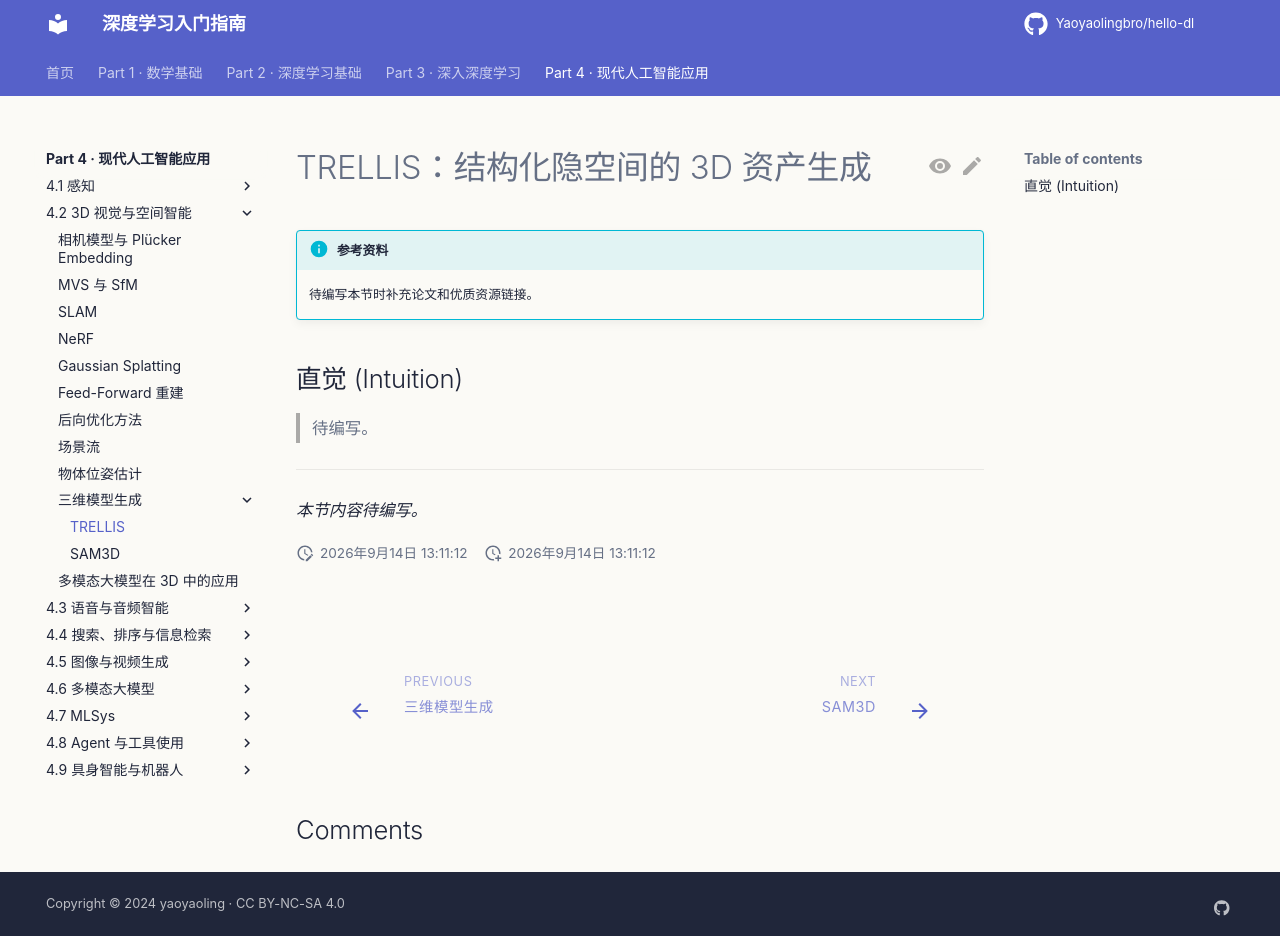

repository: Yaoyaolingbro/hello-dl · page: 04-applications/3dv/3d-generation/trellis/index.html · generator: mkdocs

# TRELLIS：结构化隐空间的 3D 资产生成

!!! info "参考资料"
    待编写本节时补充论文和优质资源链接。

## 直觉 (Intuition)

> 待编写。

---

*本节内容待编写。*
